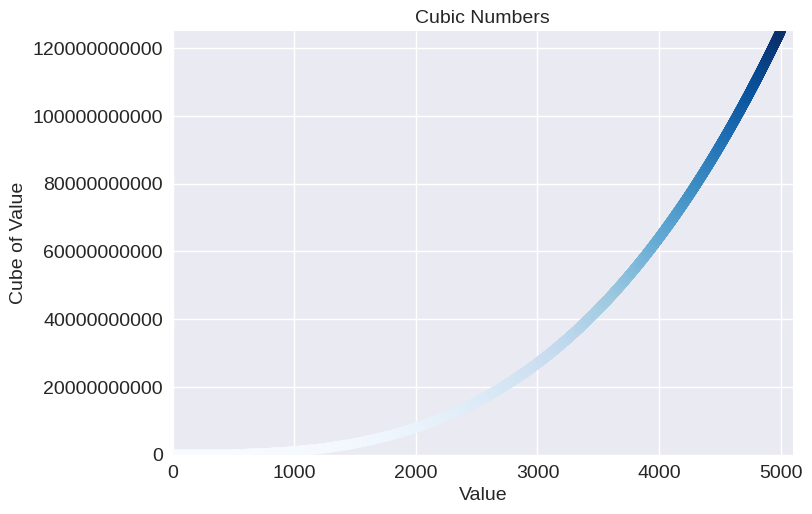

Source code (Python):
#15-2 Colored Cubes
import matplotlib.pyplot as plt
x_values = range(1, 5001)
y_values = [x**3 for x in x_values]
plt.style.use('seaborn-v0_8')
fig,ax = plt.subplots()
ax.scatter(x_values, y_values, c = y_values, cmap = plt.cm.Blues)
ax.set_title("Cubic Numbers", fontsize = 14)
ax.set_xlabel("Value", fontsize = 14)
ax.set_ylabel("Cube of Value", fontsize = 14)
ax.tick_params(labelsize = 14)
ax.axis([0,5100,0, 125_000_000_000])
ax.ticklabel_format(style = 'plain')
plt.show()
